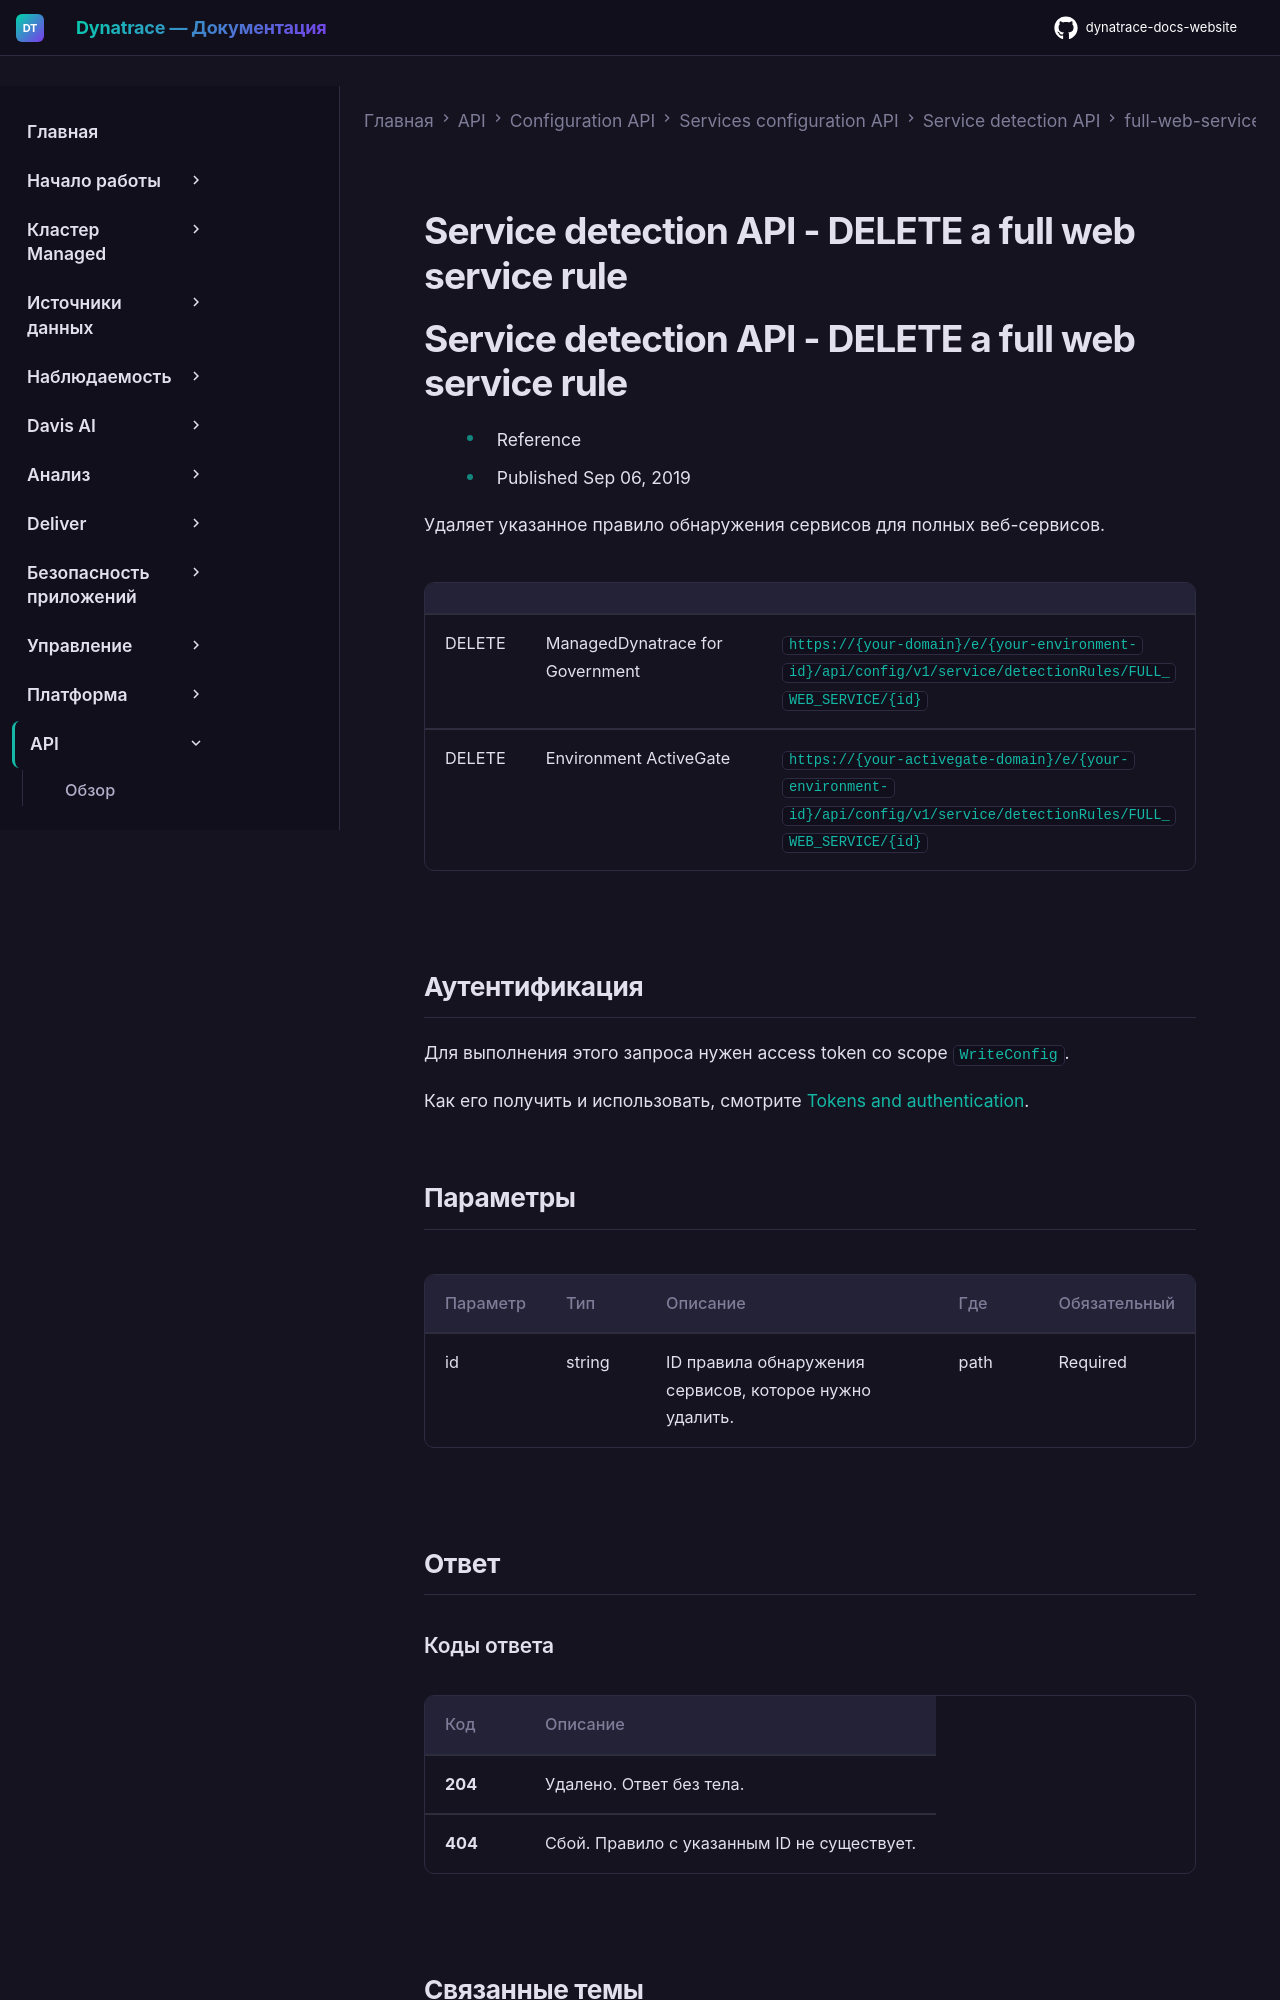

repository: Yerkebulan-Ardabayev/dynatrace-docs-website · page: managed-ru/dynatrace-api/configuration-api/service-api/detection-rules/full-web-service/del-a-rule/index.html · generator: mkdocs

---
title: Service detection API - DELETE a full web service rule
source: https://docs.dynatrace.com/managed/dynatrace-api/configuration-api/service-api/detection-rules/full-web-service/del-a-rule
scraped: 2026-05-12T11:18:18.697281
---

# Service detection API - DELETE a full web service rule

# Service detection API - DELETE a full web service rule

* Reference
* Published Sep 06, 2019

Удаляет указанное правило обнаружения сервисов для полных веб-сервисов.

|  |  |  |
| --- | --- | --- |
| DELETE | ManagedDynatrace for Government | `https://{your-domain}/e/{your-environment-id}/api/config/v1/service/detectionRules/FULL_WEB_SERVICE/{id}` |
| DELETE | Environment ActiveGate | `https://{your-activegate-domain}/e/{your-environment-id}/api/config/v1/service/detectionRules/FULL_WEB_SERVICE/{id}` |

## Аутентификация

Для выполнения этого запроса нужен access token со scope `WriteConfig`.

Как его получить и использовать, смотрите [Tokens and authentication](/managed/discover-dynatrace/references/dynatrace-api/basics/dynatrace-api-authentication).

## Параметры

| Параметр | Тип | Описание | Где | Обязательный |
| --- | --- | --- | --- | --- |
| id | string | ID правила обнаружения сервисов, которое нужно удалить. | path | Required |

## Ответ

### Коды ответа

| Код | Описание |
| --- | --- |
| **204** | Удалено. Ответ без тела. |
| **404** | Сбой. Правило с указанным ID не существует. |
